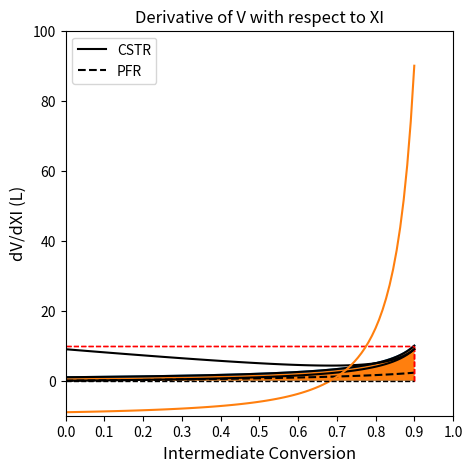

This chart was generated by the following Python code: (Note: this script raises an exception after producing the figure.)
import numpy as np
import matplotlib.pyplot as plt
import scipy.optimize as opt
from scipy.integrate import trapezoid
from math import ceil, floor
import time

FAf = 1 #mol/min
CAf = 1 #mol/L
k   = 1 #1/min

VCSTR = lambda X: FAf/k/CAf*X/(1 - X)
VPFR  = lambda X: -FAf/k/CAf*np.log(1 - X)
print(f'To achieve 90% conversion, we need a {VCSTR(0.9):3.2f}L CSTR or a {VPFR(0.9):3.2f}L PFR') 
VPFR(0.9)
xspan = np.linspace(0, 0.9, 100)

plt1 = plt.figure(1, figsize = (5, 5))
plt.title('Comparison of PFR and CSTR volumes', fontsize = 14)
plt.plot(xspan, VCSTR(xspan), color = 'black', linestyle = 'solid', label = 'CSTR')
plt.plot(xspan, VPFR(xspan), color = 'black', linestyle = 'dashed', label = 'PFR')
plt.xlim(0, 1.0)
plt.ylim(0, 10.0)
plt.xlabel('Fractional Conversion of A', fontsize = 14)
plt.ylabel('Volume of Reactor (L)', fontsize = 14)
plt.legend()
plt.show()

LEV  = lambda X: FAf/k/CAf/(1 - X)
VC   = LEV(0.9)*(0.9 - 0.0)
VP   = trapezoid(LEV(xspan), xspan)
print(f'To achieve 90% conversion, we need a {VC:3.2f}L CSTR or a {VP:3.2f}L PFR') 

plt2 = plt.figure(1, figsize = (5, 5))
plt.plot(xspan, LEV(xspan))
plt.hlines(LEV(0.9), 0, 0.9, linestyle = 'dashed', color = 'red', linewidth = 1)
plt.vlines(0.9, 0, LEV(0.9), linestyle = 'dashed', color = 'red', linewidth = 1)
plt.fill_between(xspan, LEV(xspan))
plt.xlabel('Fractional Conversion of A', fontsize = 14)
plt.ylabel('FAf/r, L', fontsize = 14)
plt.title('Levenspiel Plot for 1st Order Reaction', fontsize = 14)
plt.ylim(0, 12)
plt.xlim(0, 1)
plt.show()

XAset = np.linspace(0, 0.90, 100)
XMAX = max(XAset)
XMID  = 0.90

plt3 = plt.figure(1, figsize = (5, 5))
plt.title('Levenspiel Plot for 1st Order Reaction', fontsize = 14)
plt.plot(XAset, LEV(XAset), color = 'black')
plt.fill_between(XAset, LEV(XAset))
plt.vlines(XMID, 0, LEV(XMAX), linestyle = 'dashed', color = 'red', linewidth = 1)
plt.vlines(XMAX, 0, LEV(XMAX), linestyle = 'dashed', color = 'red', linewidth = 1)
plt.hlines(LEV(XMAX), XMID, XMAX, linestyle = 'dashed', color = 'red', linewidth = 1)
plt.hlines(LEV(XMID), 0, XMID, linestyle = 'dashed', color = 'red', linewidth = 1)
plt.ylabel('FAf/r (L)', fontsize = 14)
plt.xlabel('XA', fontsize = 14)
plt.xlim(0,1)
plt.ylim(0, 12)
plt.xticks(np.linspace(0, 1, 11))
plt.show()

def f1(X):
    FAf = 1 #mol/min
    CAf = 1 #mol/L
    k   = 1 #1/min    
    V = FAf/k/CAf*(X/(1 - X) + (0.9 - X)/0.1)
    return V
xspan = np.linspace(0, 0.9, 100)
V = f1(xspan)

plt4 = plt.figure(1, figsize = (5, 5))
plt.title('Total Volume for 2 CSTRs vs. Int. Conversion')
plt.plot(xspan, V, color = 'black')
plt.xlabel('Intermediate Conversion', fontsize = 12)
plt.ylabel('Total CSTR Volume (L)', fontsize = 12)
plt.xlim(0, 1)
plt.ylim(0, 10)
plt.show()

der  = lambda X: 1/(1 - X)**2 - 10

plt5 = plt.figure(1, figsize = (5, 5))
plt.title('Derivative of V with respect to XI')
plt.plot(xspan, der(xspan))
plt.hlines(0, 0, 0.9, linestyle = 'dashed', color = 'black', linewidth = 1)
plt.xlim(0.0, 1.0)
plt.xlabel('Intermediate Conversion', fontsize = 12)
plt.ylim(-10.0, 100.0)
plt.ylabel('dV/dXI (L)', fontsize = 12)
plt.show(1)

Xopt = opt.newton(der, 0.5)
Vmin = f1(Xopt)
print(f'The optimum intermediate conversion is {Xopt:3.2f}, which gives a total volume of {Vmin:3.2f}L')

def f2(X):
    #print(f'Current int. conversion is {X:0.2f}')
    FAf = 1 #mol/min
    CAf = 1 #mol/L
    k   = 1 #1/min
    V = FAf/k/CAf*(X/(1.0 - X) + (0.9 - X)/0.1)
    #print(f'Which gives a Total volume of {V:0.2f}L \n')
    return V

#opt.minimize_scalar(f2)
#opt.minimize_scalar(f2, method = 'Brent') #uses a default bracket of (0, 1)
#opt.minimize_scalar(f2, method = 'Brent', bracket = (0.1, 0.9))
#opt.minimize_scalar(f2, method = 'Bounded', bounds = (0.1, 0.9))
#optset = {'disp' : True}
#optset['disp']
#optset = {'disp' : True, 'maxiter' : 100}
#opt.minimize_scalar(f2, method = 'Brent', bracket = (0.1, 0.9), options = optset)
#ans2 = opt.minimize_scalar(f2, method = 'Brent', bracket = (0.1, 0.9), options = optset)

def f3(var):
    X = var[0]
    #print(f'Current int. conversion is {X:0.2f}')
    FAf = 1 #mol/min
    CAf = 1 #mol/L
    k   = 1 #1/min
    V = FAf/k/CAf*(X/(1.0 - X) + (0.9 - X)/0.1)
    #print(f'Which gives a Total volume of {V:0.2f}L \n')
    return V

#opt.minimize(f3, 0.5)
#opt.minimize(f3, 0.5, method = 'Nelder-Mead')
#opt.minimize(f3, 0.5, method = 'Nelder-Mead', bounds = [(0.1, 0.9),])
#opt.minimize(f3, 0.5, method = 'SLSQP', bounds = [(0.1, 0.9),])

#optset = {'disp' : True, 'maxiter' : 50}
#opt.minimize(f3, 0.5, method = 'SLSQP', bounds = [(0.1, 0.9),], options = optset)

# constraintfun1 = lambda X: 0.4 - X
# constraint_dictionary = {'type' : 'ineq' , 'fun' : constraintfun1}
# opt.minimize(f3, 0.01, method = 'SLSQP', constraints = (constraint_dictionary))

def volcalcn(n):
    FAf = 1 #mol/min
    CAf = 1 #mol/L
    k   = 1 #1/min
    XA  = 0.90
    DX  = XA/n
    Vn  = FAf*DX/k/CAf/(1 - 0.9)
    return Vn
volcalcn(1)

def volcalc(N):
    FAf = 1 #mol/min
    CAf = 1 #mol/L
    k   = 1 #1/min
    XA  = 0.9
    DX  = XA/N
    
    reactorset = np.linspace(1, N, N)
    V   = np.zeros(N)
    
    for index, n in enumerate(reactorset):
         V[index] = FAf/CAf/k*DX/(1 - n*DX)
    Vtot = sum(V)
    return [Vtot, V]
volcalc(1.0)

def obj(N):
    Vtot, V = volcalc(N)
    CAPEX = 3.78*V**(2.3) + 20
    CAPEX = np.sum(CAPEX)
    OPEX  = 165.3*N**(1/3)
    COST  = CAPEX + OPEX
    return [CAPEX, OPEX, COST]

CAPEX = np.zeros(20)
OPEX  = np.zeros(20)
COST  = np.zeros(20)

nreact = np.linspace(1, 20, 20)
for i, N in enumerate(nreact):
    CAPEX[i], OPEX[i], COST[i] = obj(N)

plt.scatter(nreact, CAPEX, color = 'none', edgecolor = 'blue',  marker = 'o', label = 'CAPEX')
plt.scatter(nreact, OPEX,  color = 'none', edgecolor = 'red',   marker = 'o', label = 'OPEX')
plt.scatter(nreact, COST,  color = 'none', edgecolor = 'black', marker = 's', label = 'Cost')
plt.xlim(0, 20)
plt.ylim(0, 1000)
plt.xticks(np.linspace(0, 20, 21))
plt.xlabel('Number of Reactors')
plt.ylabel('Cost ($)')
plt.legend()
plt.show()